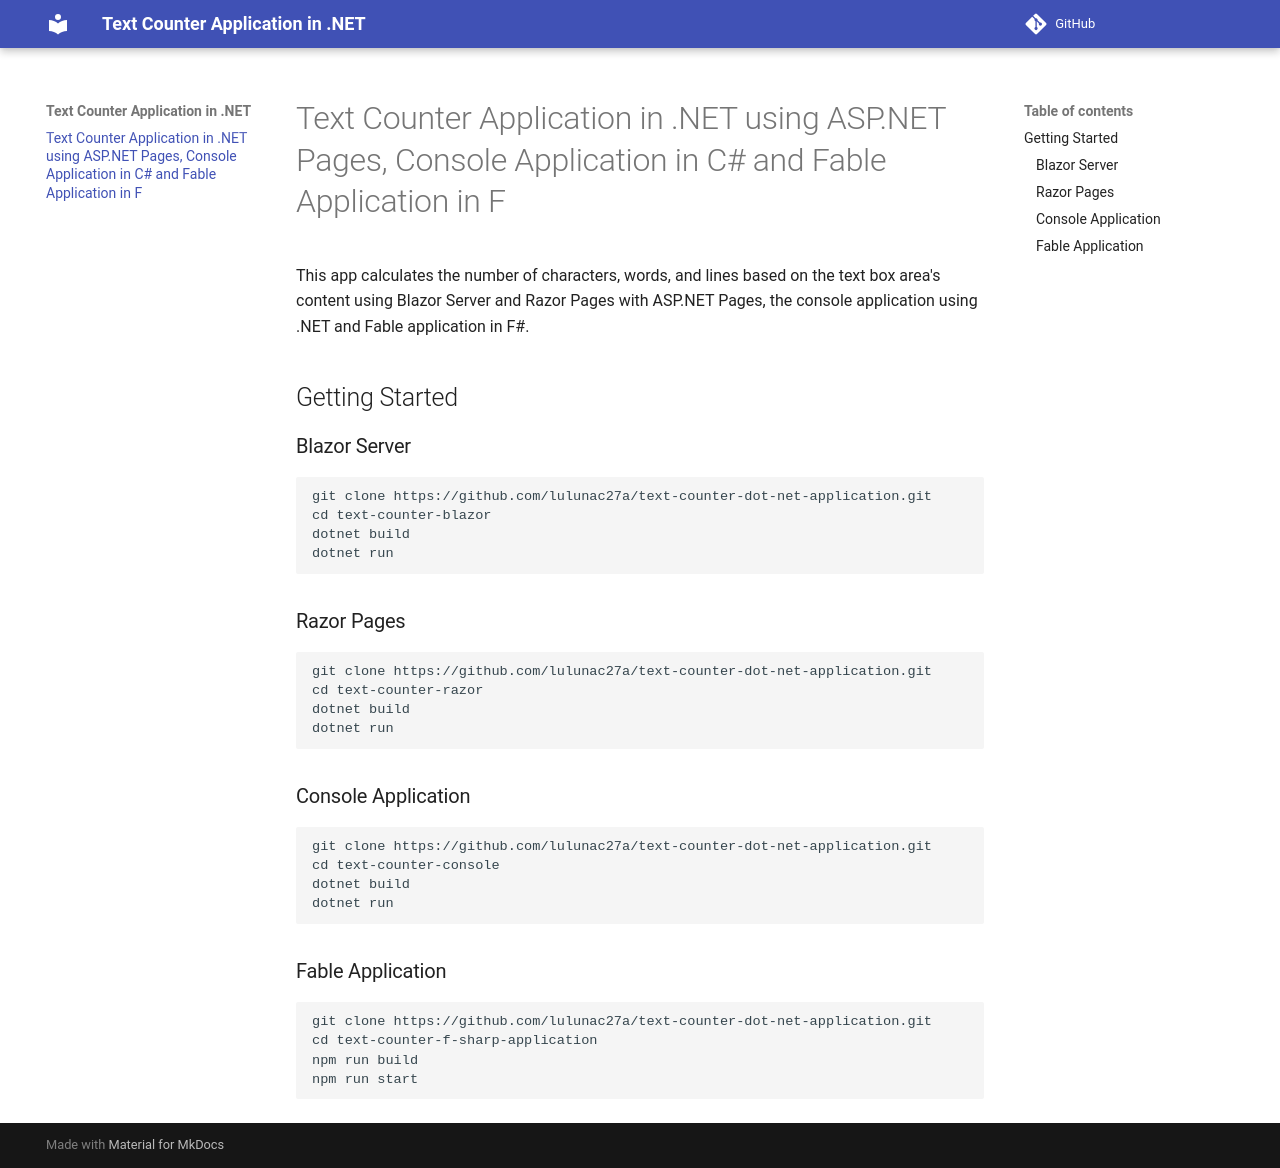

repository: lulunac27a/text-counter-dot-net-application · page: index.html · generator: mkdocs

# Text Counter Application in .NET using ASP.NET Pages, Console Application in C# and Fable Application in F#

This app calculates the number of characters, words, and lines based on the text box area's content using Blazor Server and Razor Pages with ASP.NET Pages, the console application using .NET and Fable application in F#. 

## Getting Started

### Blazor Server

```
git clone https://github.com/lulunac27a/text-counter-dot-net-application.git
cd text-counter-blazor
dotnet build
dotnet run
```

### Razor Pages

```
git clone https://github.com/lulunac27a/text-counter-dot-net-application.git
cd text-counter-razor
dotnet build
dotnet run
```

### Console Application

```
git clone https://github.com/lulunac27a/text-counter-dot-net-application.git
cd text-counter-console
dotnet build
dotnet run
```

### Fable Application

```
git clone https://github.com/lulunac27a/text-counter-dot-net-application.git
cd text-counter-f-sharp-application
npm run build
npm run start
```
